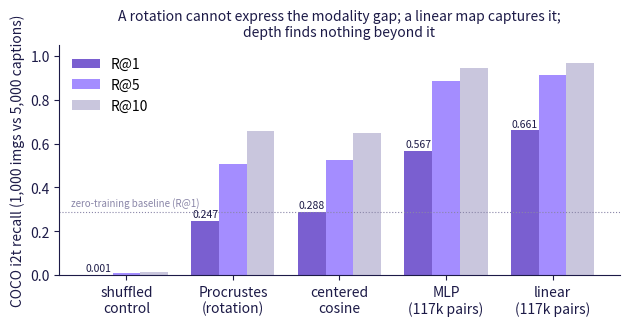
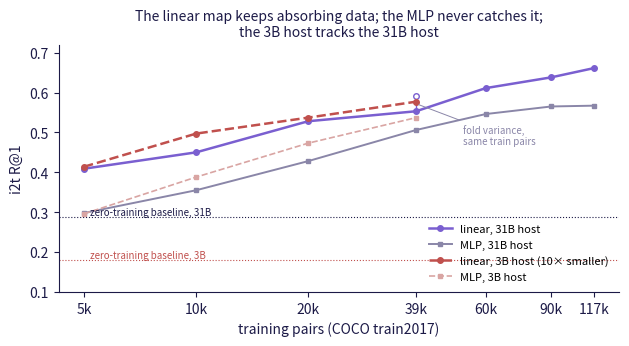
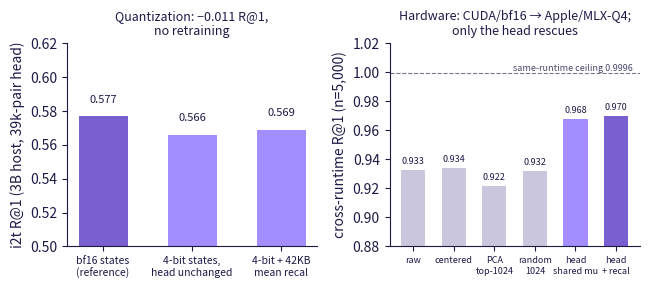
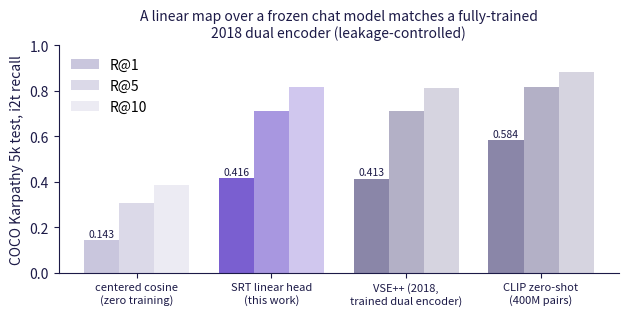

These charts were generated, in order, by the following Python code:
"""Generate the figures for paper_srt_program.md / arxiv_program/.

All numbers are copied from the banked artifacts (see paper §14):
  procrustes_xmodal.json, mlp_align_scaled.json, mlp_align_full.json,
  karpathy_eval.json, procrustes_qwen3b.json, mlp_align_qwen3b.json,
  q4_drift.json, and the local Mac validation run.

Style: clean white-background scientific figures with the SRT violet
(#a48dff) as the accent; Helvetica Neue for labels.

    python scripts/make_program_figures.py --out arxiv_program/figs
"""
from __future__ import annotations

import argparse
from pathlib import Path

import matplotlib
matplotlib.use("Agg")
import matplotlib.pyplot as plt
import numpy as np

VIOLET = "#7a5fd0"      # darkened brand violet for white background
VIOLET_LT = "#a48dff"
INK = "#1c1a47"
MUTED = "#8a86a8"
GREY = "#c9c6dd"
RED = "#c0504d"

plt.rcParams.update({
    "font.family": ["Helvetica Neue", "Helvetica", "Arial", "sans-serif"],
    "font.size": 10,
    "axes.edgecolor": INK,
    "axes.labelcolor": INK,
    "xtick.color": INK,
    "ytick.color": INK,
    "axes.spines.top": False,
    "axes.spines.right": False,
    "figure.dpi": 200,
})


def fig1_ladder(out: Path) -> None:
    """The method ladder on gemma-4-31B-it (val2017 protocol)."""
    methods = ["shuffled\ncontrol", "Procrustes\n(rotation)", "centered\ncosine",
               "MLP\n(117k pairs)", "linear\n(117k pairs)"]
    r1 = [0.001, 0.247, 0.288, 0.567, 0.661]
    r5 = [0.008, 0.506, 0.523, 0.887, 0.911]
    r10 = [0.013, 0.656, 0.648, 0.943, 0.967]
    x = np.arange(len(methods))
    w = 0.26
    fig, ax = plt.subplots(figsize=(6.4, 3.4))
    ax.bar(x - w, r1, w, label="R@1", color=VIOLET)
    ax.bar(x, r5, w, label="R@5", color=VIOLET_LT)
    ax.bar(x + w, r10, w, label="R@10", color=GREY)
    for xi, v in zip(x - w, r1):
        ax.text(xi, v + 0.015, f"{v:.3f}", ha="center", fontsize=7.5, color=INK)
    ax.axhline(0.288, color=MUTED, lw=0.8, ls=":")
    ax.text(0.02, 0.305, "zero-training baseline (R@1)", fontsize=7,
            color=MUTED, va="bottom", ha="left", transform=ax.get_yaxis_transform())
    ax.set_xticks(x, methods)
    ax.set_ylabel("COCO i2t recall (1,000 imgs vs 5,000 captions)")
    ax.set_ylim(0, 1.05)
    ax.legend(frameon=False, loc="upper left")
    ax.set_title("A rotation cannot express the modality gap; a linear map captures it;\n"
                 "depth finds nothing beyond it", fontsize=10, color=INK)
    fig.tight_layout()
    fig.savefig(out / "fig1_ladder.png", bbox_inches="tight")
    plt.close(fig)


def fig2_scaling(out: Path) -> None:
    """Train-size scaling: 31B and 3B, linear and MLP. The 3B curve
    sitting on the 31B curve *is* the scale-invariance result."""
    n31 = [5000, 10000, 20000, 39000, 60000, 90000, 117000]
    lin31 = [0.409, 0.450, 0.528, 0.553, 0.611, 0.638, 0.661]
    lin31_39k_alt = 0.590   # first-sweep 39k (different early-stop fold)
    mlp31 = [0.298, 0.355, 0.428, 0.506, 0.546, 0.565, 0.567]
    n3 = [5000, 10000, 20000, 39000]
    lin3 = [0.414, 0.497, 0.537, 0.577]
    mlp3 = [0.296, 0.388, 0.473, 0.537]

    fig, ax = plt.subplots(figsize=(6.4, 3.6))
    ax.plot(n31, lin31, "o-", color=VIOLET, lw=1.8, ms=4,
            label="linear, 31B host")
    ax.plot([39000, 39000], [0.553, lin31_39k_alt], color=VIOLET, lw=1.0)
    ax.plot([39000], [lin31_39k_alt], "o", color=VIOLET, ms=4, mfc="white")
    ax.plot(n31, mlp31, "s-", color=MUTED, lw=1.4, ms=3.5,
            label="MLP, 31B host")
    ax.plot(n3, lin3, "o--", color=RED, lw=1.8, ms=4,
            label="linear, 3B host (10× smaller)")
    ax.plot(n3, mlp3, "s--", color="#d9a5a3", lw=1.2, ms=3.5,
            label="MLP, 3B host")
    ax.axhline(0.288, color=INK, lw=0.8, ls=":")
    ax.text(5200, 0.294, "zero-training baseline, 31B", fontsize=7, color=INK)
    ax.axhline(0.180, color=RED, lw=0.8, ls=":")
    ax.text(5200, 0.186, "zero-training baseline, 3B", fontsize=7, color=RED)
    ax.annotate("fold variance,\nsame train pairs", xy=(39000, 0.572),
                xytext=(52000, 0.47), fontsize=7, color=MUTED,
                arrowprops=dict(arrowstyle="-", color=MUTED, lw=0.7))
    ax.set_xscale("log")
    ax.set_xticks(n31, ["5k", "10k", "20k", "39k", "60k", "90k", "117k"])
    ax.minorticks_off()
    ax.set_xlabel("training pairs (COCO train2017)")
    ax.set_ylabel("i2t R@1")
    ax.set_ylim(0.1, 0.72)
    ax.legend(frameon=False, fontsize=8, loc="lower right")
    ax.set_title("The linear map keeps absorbing data; the MLP never catches it;\n"
                 "the 3B host tracks the 31B host", fontsize=10, color=INK)
    fig.tight_layout()
    fig.savefig(out / "fig2_scaling.png", bbox_inches="tight")
    plt.close(fig)


def fig3_invariance(out: Path) -> None:
    """Precision and hardware invariance, two panels."""
    fig, (ax1, ax2) = plt.subplots(1, 2, figsize=(6.6, 3.0))

    # Panel A: weight precision (3B host, head trained on bf16, unchanged)
    labels = ["bf16 states\n(reference)", "4-bit states,\nhead unchanged",
              "4-bit + 42KB\nmean recal"]
    r1 = [0.577, 0.566, 0.569]
    bars = ax1.bar(range(3), r1, 0.55,
                   color=[VIOLET, VIOLET_LT, VIOLET_LT])
    for b, v in zip(bars, r1):
        ax1.text(b.get_x() + b.get_width() / 2, v + 0.008, f"{v:.3f}",
                 ha="center", fontsize=8, color=INK)
    ax1.set_xticks(range(3), labels, fontsize=7.5)
    ax1.set_ylim(0.5, 0.62)
    ax1.set_ylabel("i2t R@1 (3B host, 39k-pair head)")
    ax1.set_title("Quantization: −0.011 R@1,\nno retraining", fontsize=9, color=INK)

    # Panel B: hardware/runtime (31B head, datacenter -> Mac)
    # Full 5,000-caption pool, cross-runtime self-retrieval R@1, dup-aware
    # (artifacts/nla/q4/head_space_validation_v2_20260805.json)
    labels2 = ["raw", "centered", "PCA\ntop-1024", "random\n1024",
               "head\nshared mu", "head\n+ recal"]
    v2 = [0.933, 0.934, 0.922, 0.932, 0.968, 0.970]
    bars2 = ax2.bar(range(6), v2, 0.6,
                    color=[GREY, GREY, GREY, GREY, VIOLET_LT, VIOLET])
    for b, v in zip(bars2, v2):
        ax2.text(b.get_x() + b.get_width() / 2, v + 0.004, f"{v:.3f}",
                 ha="center", fontsize=6.5, color=INK)
    ax2.axhline(0.9996, color=INK, lw=0.8, ls="--", alpha=0.6)
    ax2.text(5.4, 1.001, "same-runtime ceiling 0.9996", ha="right",
             fontsize=6.5, color=INK, alpha=0.8)
    ax2.set_xticks(range(6), labels2, fontsize=6.5)
    ax2.set_ylim(0.88, 1.02)
    ax2.set_ylabel("cross-runtime R@1 (n=5,000)")
    ax2.set_title("Hardware: CUDA/bf16 → Apple/MLX-Q4;\nonly the head rescues",
                  fontsize=9, color=INK)
    fig.tight_layout()
    fig.savefig(out / "fig3_invariance.png", bbox_inches="tight")
    plt.close(fig)


def fig4_karpathy(out: Path) -> None:
    """Karpathy 5k placement."""
    systems = ["centered cosine\n(zero training)", "SRT linear head\n(this work)",
               "VSE++ (2018,\ntrained dual encoder)", "CLIP zero-shot\n(400M pairs)"]
    r1 = [0.143, 0.416, 0.413, 0.584]
    r5 = [0.306, 0.710, 0.711, 0.815]
    r10 = [0.386, 0.818, 0.812, 0.881]
    colors_r1 = [GREY, VIOLET, MUTED, MUTED]
    x = np.arange(len(systems))
    w = 0.26
    fig, ax = plt.subplots(figsize=(6.4, 3.3))
    ax.bar(x - w, r1, w, color=colors_r1, label="R@1")
    ax.bar(x, r5, w, color=[c + "99" if c.startswith("#") else c for c in colors_r1],
           alpha=0.65, label="R@5")
    ax.bar(x + w, r10, w, color=colors_r1, alpha=0.35, label="R@10")
    for xi, v in zip(x - w, r1):
        ax.text(xi, v + 0.015, f"{v:.3f}", ha="center", fontsize=7.5, color=INK)
    ax.set_xticks(x, systems, fontsize=8)
    ax.set_ylabel("COCO Karpathy 5k test, i2t recall")
    ax.set_ylim(0, 1.0)
    ax.legend(frameon=False, loc="upper left")
    ax.set_title("A linear map over a frozen chat model matches a fully-trained\n"
                 "2018 dual encoder (leakage-controlled)", fontsize=10, color=INK)
    fig.tight_layout()
    fig.savefig(out / "fig4_karpathy.png", bbox_inches="tight")
    plt.close(fig)


def main() -> None:
    p = argparse.ArgumentParser(description=__doc__)
    p.add_argument("--out", type=Path, default=Path("arxiv_program/figs"))
    args = p.parse_args()
    args.out.mkdir(parents=True, exist_ok=True)
    fig1_ladder(args.out)
    fig2_scaling(args.out)
    fig3_invariance(args.out)
    fig4_karpathy(args.out)
    for f in sorted(args.out.glob("*.png")):
        print(f, f.stat().st_size, "bytes")


if __name__ == "__main__":
    main()
